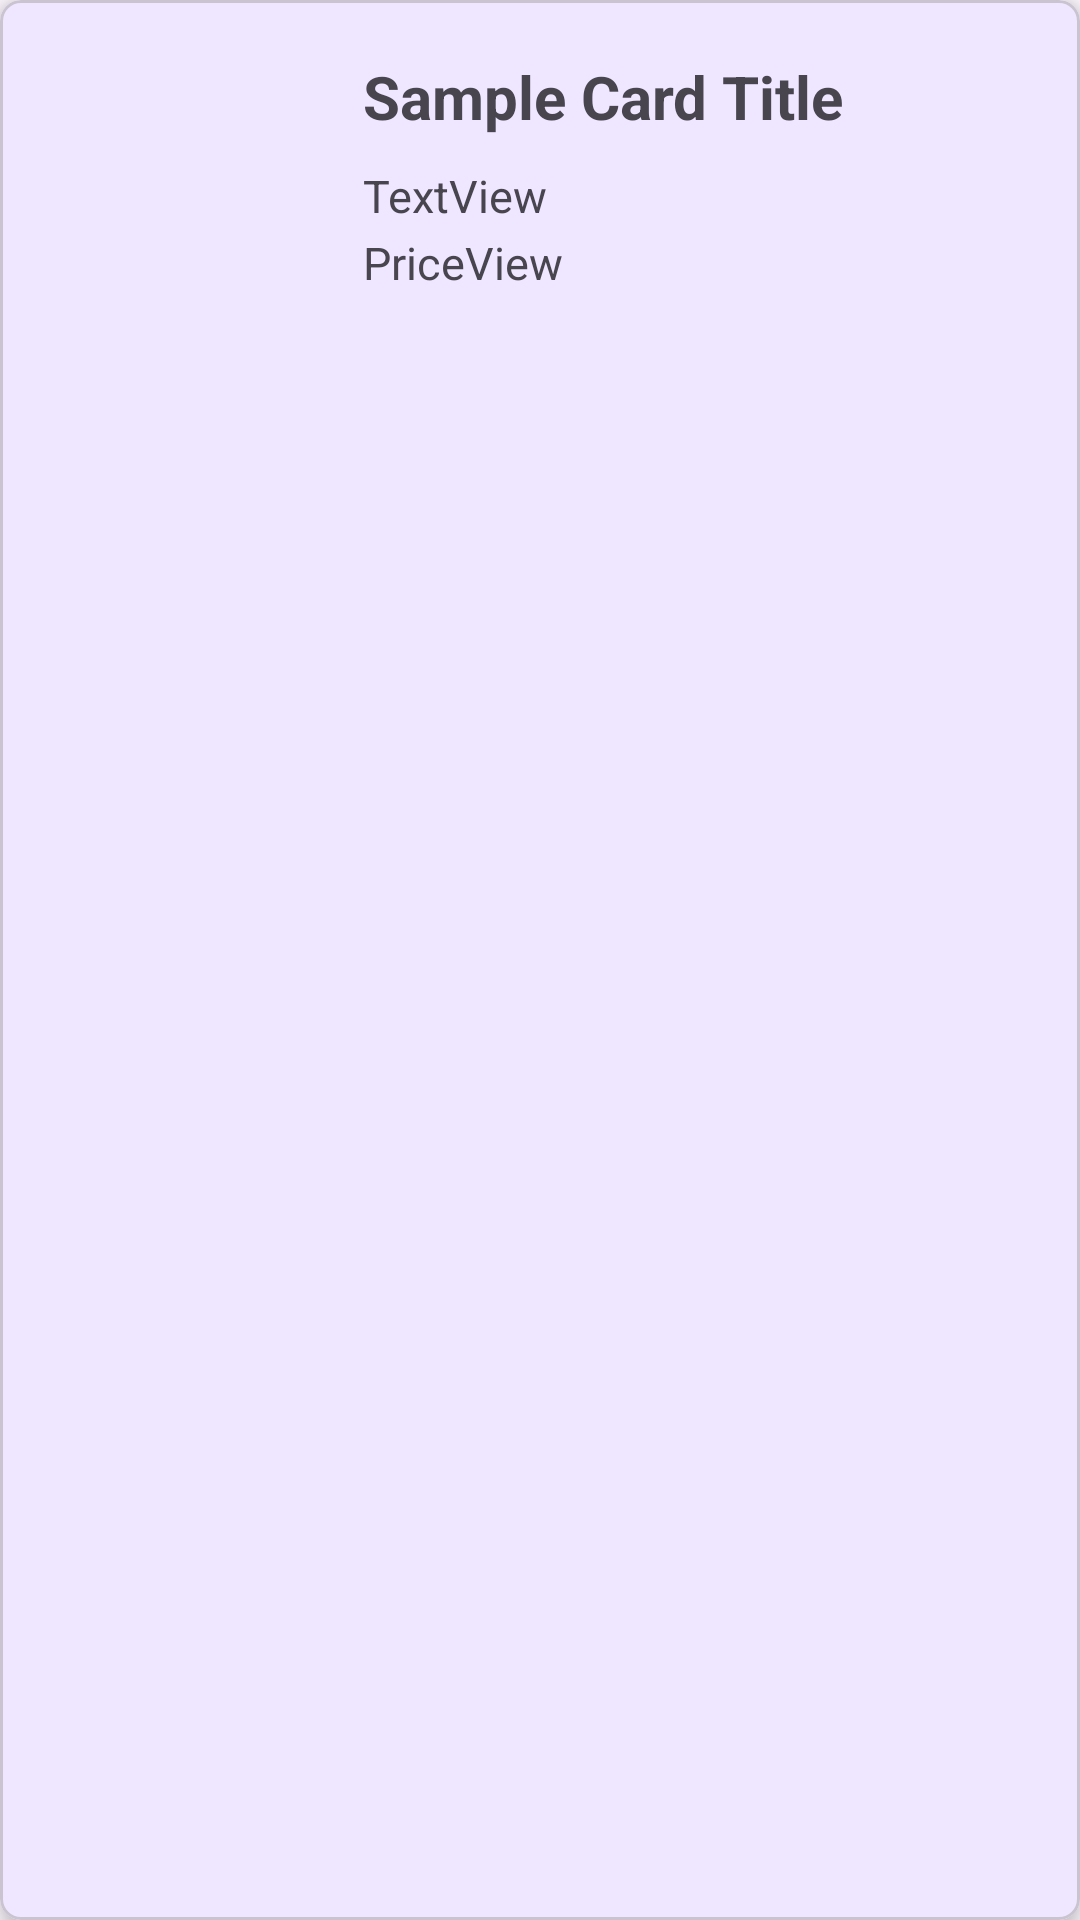

This screen was rendered from an Android layout file. Write that file and the resources it references.
<!-- AndroidManifest.xml: application theme Theme.MyCart -->
<!-- res/layout/custom_view.xml -->
<?xml version="1.0" encoding="utf-8"?>
<com.google.android.material.card.MaterialCardView xmlns:android="http://schemas.android.com/apk/res/android"
    xmlns:app="http://schemas.android.com/apk/res-auto"
    android:layout_width="match_parent"
    android:layout_height="wrap_content"
    android:layout_margin="5dp"
    android:padding="10dp"
    app:cardBackgroundColor="@color/purpleLight"
    app:cardCornerRadius="7dp"
    app:cardElevation="5dp"
    app:layout_constraintEnd_toEndOf="parent"
    app:layout_constraintEnd_toStartOf="parent"
    app:layout_constraintTop_toTopOf="parent">

    <androidx.constraintlayout.widget.ConstraintLayout
        android:layout_width="match_parent"
        android:layout_height="wrap_content"
        android:padding="5dp">

        <ImageView
            android:id="@+id/imageView"
            android:layout_width="100dp"
            android:layout_height="100dp"
            android:src="@drawable/ic_launcher_background"
            app:layout_constraintBottom_toBottomOf="parent"
            app:layout_constraintStart_toStartOf="parent"
            app:layout_constraintTop_toTopOf="parent" />

        <TextView
            android:id="@+id/textTitle"
            android:layout_width="0dp"
            android:layout_height="wrap_content"
            android:layout_marginStart="16dp"
            android:layout_marginEnd="8dp"
            android:layout_marginBottom="8dp"
            android:text="Sample Card Title"
            android:textSize="20sp"
            android:textStyle="bold"
            app:layout_constraintBottom_toBottomOf="parent"
            app:layout_constraintEnd_toEndOf="parent"
            app:layout_constraintStart_toEndOf="@+id/imageView"
            app:layout_constraintTop_toTopOf="parent"
            app:layout_constraintVertical_bias="0.20999998" />

        <TextView
            android:id="@+id/textDesc"
            android:layout_width="0dp"
            android:layout_height="wrap_content"
            android:layout_marginStart="16dp"
            android:layout_marginTop="8dp"
            android:layout_marginEnd="8dp"
            android:layout_marginBottom="8dp"
            android:text="TextView"
            android:textSize="15sp"
            app:layout_constraintBottom_toBottomOf="parent"
            app:layout_constraintEnd_toEndOf="parent"
            app:layout_constraintStart_toEndOf="@+id/imageView"
            app:layout_constraintTop_toBottomOf="@+id/textTitle"
            app:layout_constraintVertical_bias="0.050000012" />

        <TextView
            android:id="@+id/textPrice"
            android:layout_width="0dp"
            android:layout_height="wrap_content"
            android:layout_marginStart="16dp"
            android:layout_marginTop="2dp"
            android:layout_marginEnd="8dp"
            android:layout_marginBottom="8dp"
            android:text="PriceView"
            android:textSize="15sp"
            app:layout_constraintBottom_toBottomOf="parent"
            app:layout_constraintEnd_toEndOf="parent"
            app:layout_constraintStart_toEndOf="@+id/imageView"
            app:layout_constraintTop_toBottomOf="@+id/textDesc"
            app:layout_constraintVertical_bias="0.050000012" />

    </androidx.constraintlayout.widget.ConstraintLayout>

</com.google.android.material.card.MaterialCardView>
<!-- resources referenced by this layout -->
<resources>
  <color name="purpleLight">#EFE6FF</color>
  <style name="Theme.MyCart" parent="Base.Theme.MyCart" />
  <style name="Base.Theme.MyCart" parent="Theme.Material3.DayNight.NoActionBar">
          
          
      </style>
</resources>
